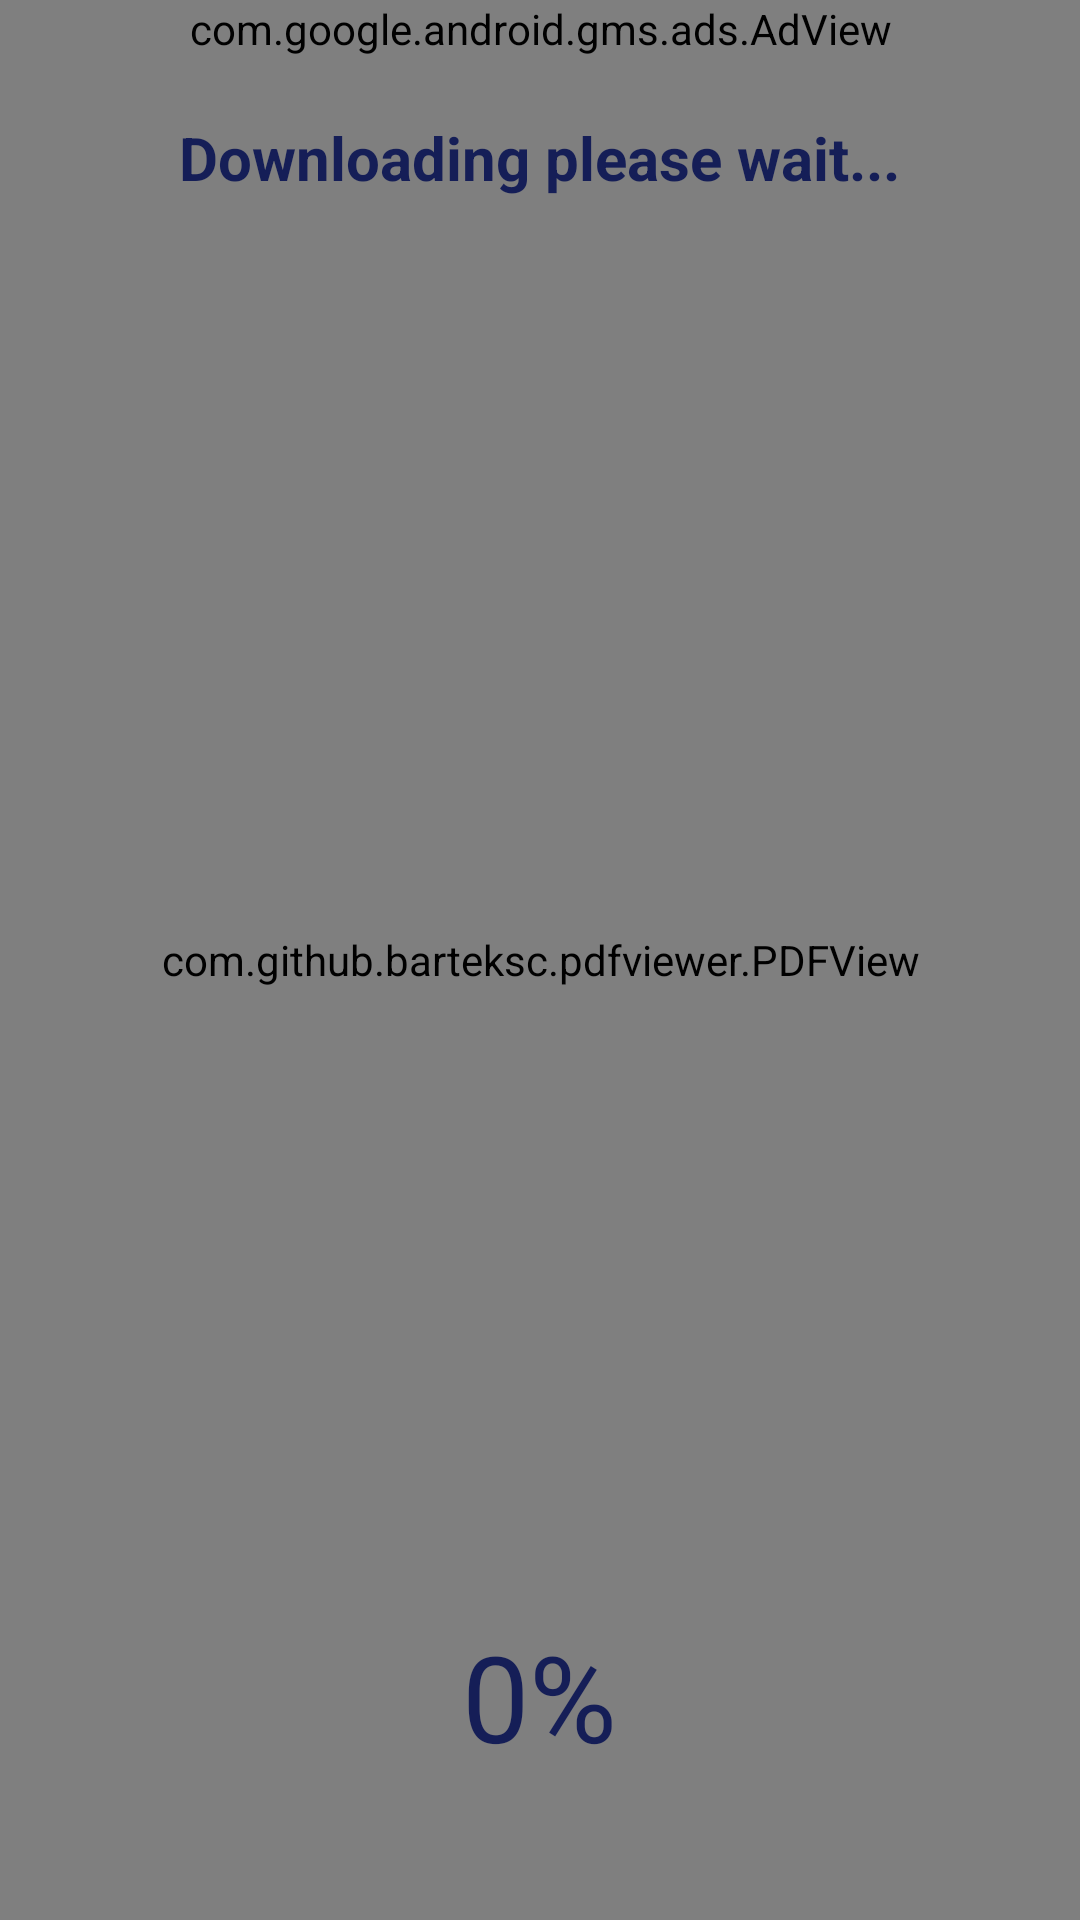

Layout XML and referenced resources for this Android screen:
<!-- AndroidManifest.xml: application theme AppTheme -->
<!-- res/layout/download.xml -->
<?xml version="1.0" encoding="utf-8"?>
<FrameLayout xmlns:android="http://schemas.android.com/apk/res/android"
    xmlns:app="http://schemas.android.com/apk/res-auto"
    xmlns:tools="http://schemas.android.com/tools"
    android:layout_width="match_parent"
    android:layout_height="match_parent"
    android:background="#DBDBEC"
    android:clickable="true"
    >

    <RelativeLayout

        android:id="@+id/layout"
        android:layout_width="match_parent"
        android:layout_height="match_parent"
        android:orientation="vertical">

        <com.github.barteksc.pdfviewer.PDFView
            android:id="@+id/pdfViewerr"
            android:layout_width="match_parent"
            android:layout_height="match_parent"
            android:layout_alignParentStart="true"
            android:layout_alignParentTop="true"
            android:layout_marginStart="0dp"
            android:layout_marginTop="0dp"
            >

        </com.github.barteksc.pdfviewer.PDFView>

        <TextView
            android:id="@+id/textView2"
            android:layout_width="wrap_content"
            android:layout_height="wrap_content"
            android:layout_below="@+id/adView5"
            android:layout_centerHorizontal="true"
            android:layout_marginTop="20sp"
            android:text="Downloading please wait..."
            android:textColor="@color/colorPrimaryDark"
            android:textSize="20sp"
            android:textStyle="bold"
            android:visibility="visible" />

        <TextView
            android:id="@+id/editText"
            android:layout_width="wrap_content"
            android:layout_height="wrap_content"
            android:layout_alignParentBottom="true"
            android:layout_centerHorizontal="true"
            android:layout_marginTop="20sp"
            android:layout_marginBottom="48dp"
            android:text="0%"
            android:textColor="@color/colorPrimaryDark"
            android:textSize="40sp"
            android:visibility="visible" />


        <com.google.android.gms.ads.AdView xmlns:ads="http://schemas.android.com/apk/res-auto"
            android:id="@+id/adView5"
            android:layout_width="wrap_content"
            android:layout_height="wrap_content"
            android:layout_alignParentTop="true"
            android:layout_centerHorizontal="true"
            android:layout_marginBottom="0dp"
            android:visibility="visible"
            ads:adSize="BANNER"
            ads:adUnitId="ca-app-pub-7482969178797581/3541932338">

        </com.google.android.gms.ads.AdView>




    </RelativeLayout>
</FrameLayout>
<!-- resources referenced by this layout -->
<resources>
  <color name="colorPrimaryDark">#151e57</color>
  <style name="AppTheme" parent="Base.Theme.AppCompat.Light.DarkActionBar">
  
          
          <item name="colorPrimary">@color/colorPrimary</item>
          <item name="colorPrimaryDark">@color/colorPrimaryDark</item>
          <item name="colorAccent">@color/colorAccent</item>
  
      </style>
  <color name="colorPrimary">#3F51B5</color>
  <color name="colorAccent">#FF4081</color>
</resources>
